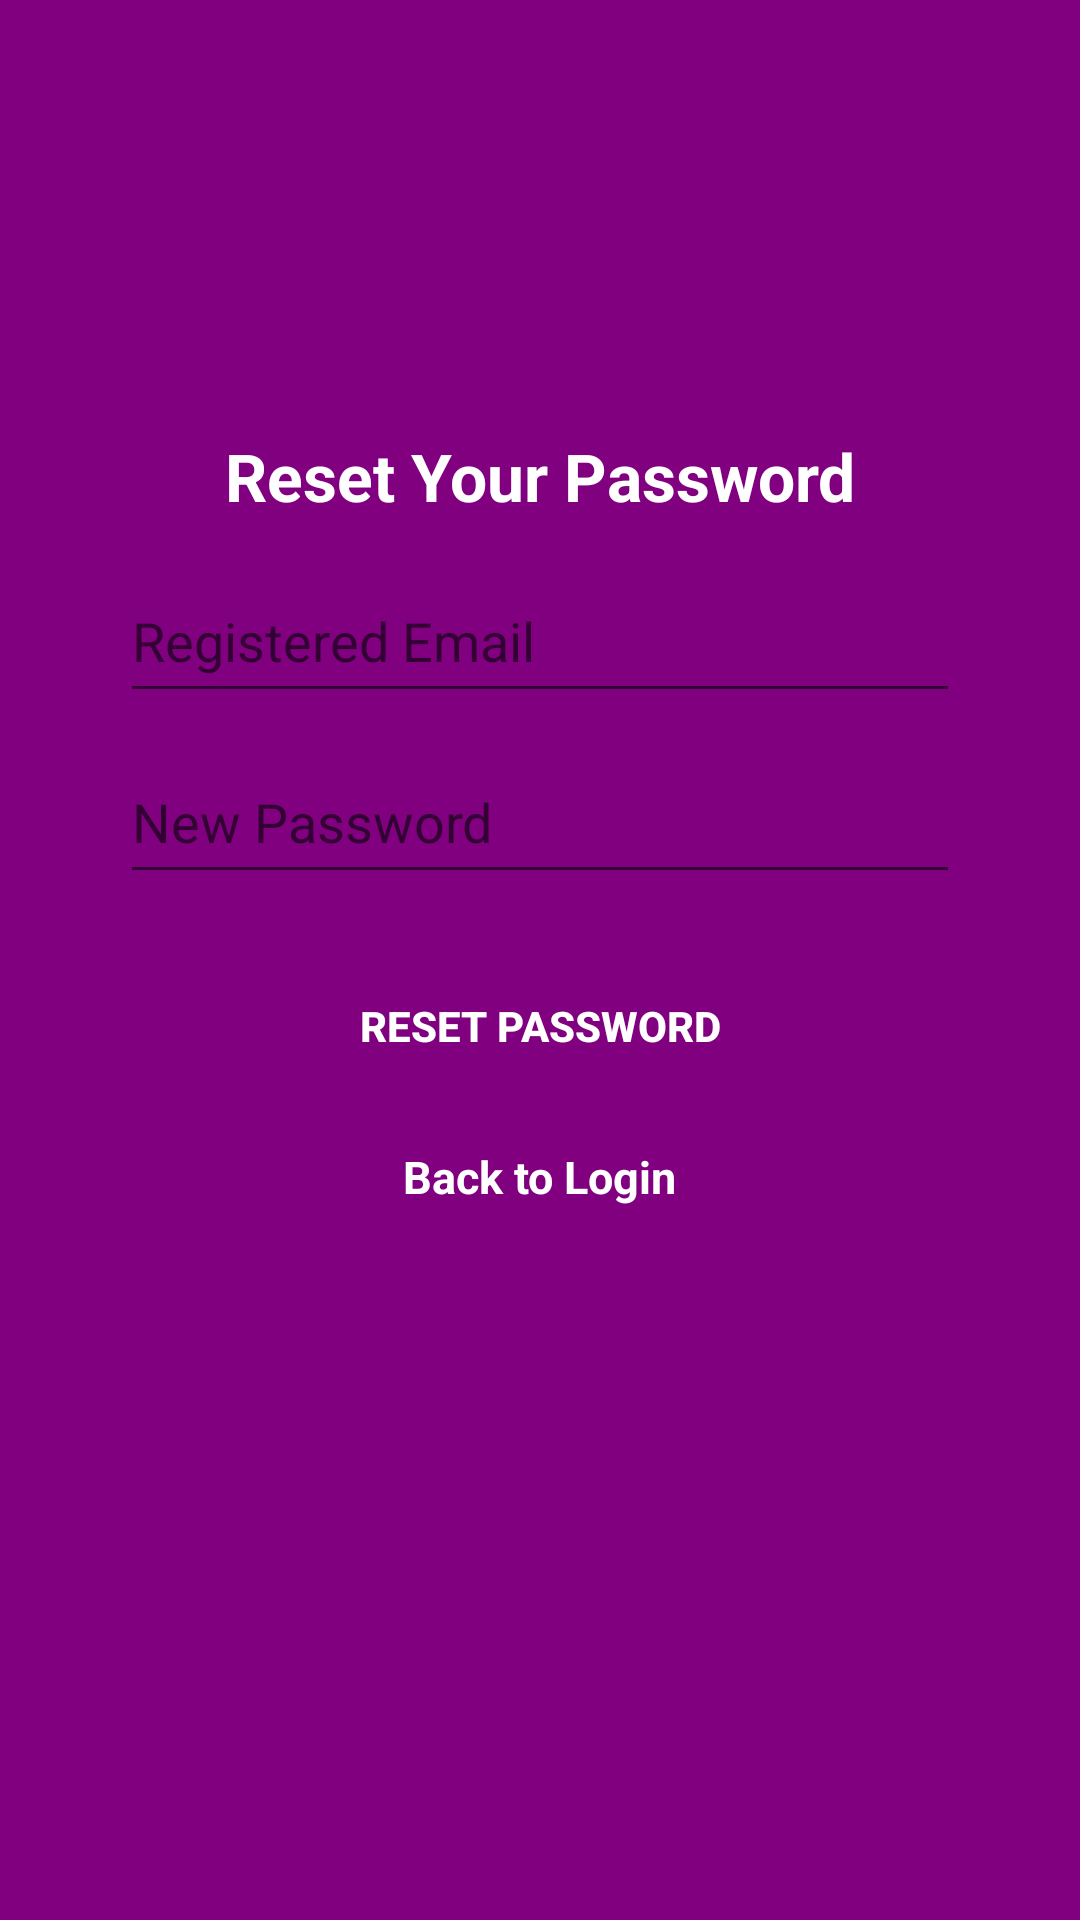

The Android layout XML behind this screen, and the referenced resources:
<!-- AndroidManifest.xml: application theme Theme.EXP -->
<!-- res/layout/activity_forgot_password.xml -->
<?xml version="1.0" encoding="utf-8"?>
<androidx.constraintlayout.widget.ConstraintLayout
    xmlns:android="http://schemas.android.com/apk/res/android"
    xmlns:app="http://schemas.android.com/apk/res-auto"
    android:id="@+id/forgotPasswordLayout"
    android:layout_width="match_parent"
    android:layout_height="match_parent"
    android:background="#800080"
    android:padding="24dp">

    <ImageView
        android:id="@+id/logo"
        android:layout_width="50dp"
        android:layout_height="50dp"
        android:src="@drawable/elogo"
        app:layout_constraintTop_toTopOf="parent"
        app:layout_constraintStart_toStartOf="parent"
        app:layout_constraintEnd_toEndOf="parent"
        android:layout_marginTop="50dp" />

    <TextView
        android:id="@+id/forgotPasswordTitle"
        android:layout_width="wrap_content"
        android:layout_height="wrap_content"
        android:text="Reset Your Password"
        android:textSize="22sp"
        android:textStyle="bold"
        android:textColor="@color/white"
        app:layout_constraintTop_toBottomOf="@id/logo"
        app:layout_constraintStart_toStartOf="parent"
        app:layout_constraintEnd_toEndOf="parent"
        android:layout_marginTop="20dp" />

    <EditText
        android:id="@+id/forgotEmailEditText"
        android:layout_width="0dp"
        android:layout_height="wrap_content"
        android:hint="Registered Email"
        android:inputType="textEmailAddress"
        android:minHeight="48dp"
        android:paddingVertical="12dp"
        app:layout_constraintTop_toBottomOf="@id/forgotPasswordTitle"
        app:layout_constraintStart_toStartOf="parent"
        app:layout_constraintEnd_toEndOf="parent"
        android:layout_marginTop="16dp"
        android:layout_marginHorizontal="16dp" />

    <EditText
        android:id="@+id/forgotNewPasswordEditText"
        android:layout_width="0dp"
        android:layout_height="wrap_content"
        android:hint="New Password"
        android:inputType="textPassword"
        android:minHeight="48dp"
        android:paddingVertical="12dp"
        app:layout_constraintTop_toBottomOf="@id/forgotEmailEditText"
        app:layout_constraintStart_toStartOf="parent"
        app:layout_constraintEnd_toEndOf="parent"
        android:layout_marginTop="12dp"
        android:layout_marginHorizontal="16dp" />

    <Button
        android:id="@+id/resetPasswordButton"
        android:layout_width="0dp"
        android:layout_height="wrap_content"
        android:text="Reset Password"
        android:textStyle="bold"
        android:textColor="@color/white"
        android:background="@drawable/edt_button"
        app:layout_constraintTop_toBottomOf="@id/forgotNewPasswordEditText"
        app:layout_constraintStart_toStartOf="parent"
        app:layout_constraintEnd_toEndOf="parent"
        android:layout_marginTop="20dp"
        android:layout_marginHorizontal="16dp" />

    <TextView
        android:id="@+id/backToLoginText"
        android:layout_width="wrap_content"
        android:layout_height="wrap_content"
        android:text="Back to Login"
        android:textColor="@color/white"
        android:textSize="15sp"
        android:textStyle="bold"
        app:layout_constraintTop_toBottomOf="@id/resetPasswordButton"
        app:layout_constraintStart_toStartOf="parent"
        app:layout_constraintEnd_toEndOf="parent"
        android:layout_marginTop="16dp" />
</androidx.constraintlayout.widget.ConstraintLayout>
<!-- resources referenced by this layout -->
<resources>
  <color name="white">#FFFFFFFF</color>
  <style name="Theme.EXP" parent="Theme.AppCompat.Light.NoActionBar">
          
          <item name="colorPrimary">@color/purple_500</item>
          <item name="colorPrimaryDark">@color/purple_700</item>
          <item name="colorAccent">@color/teal_200</item>
      </style>
  <color name="purple_500">#6200EE</color>
  <color name="purple_700">#3700B3</color>
  <color name="teal_200">#03DAC5</color>
</resources>
